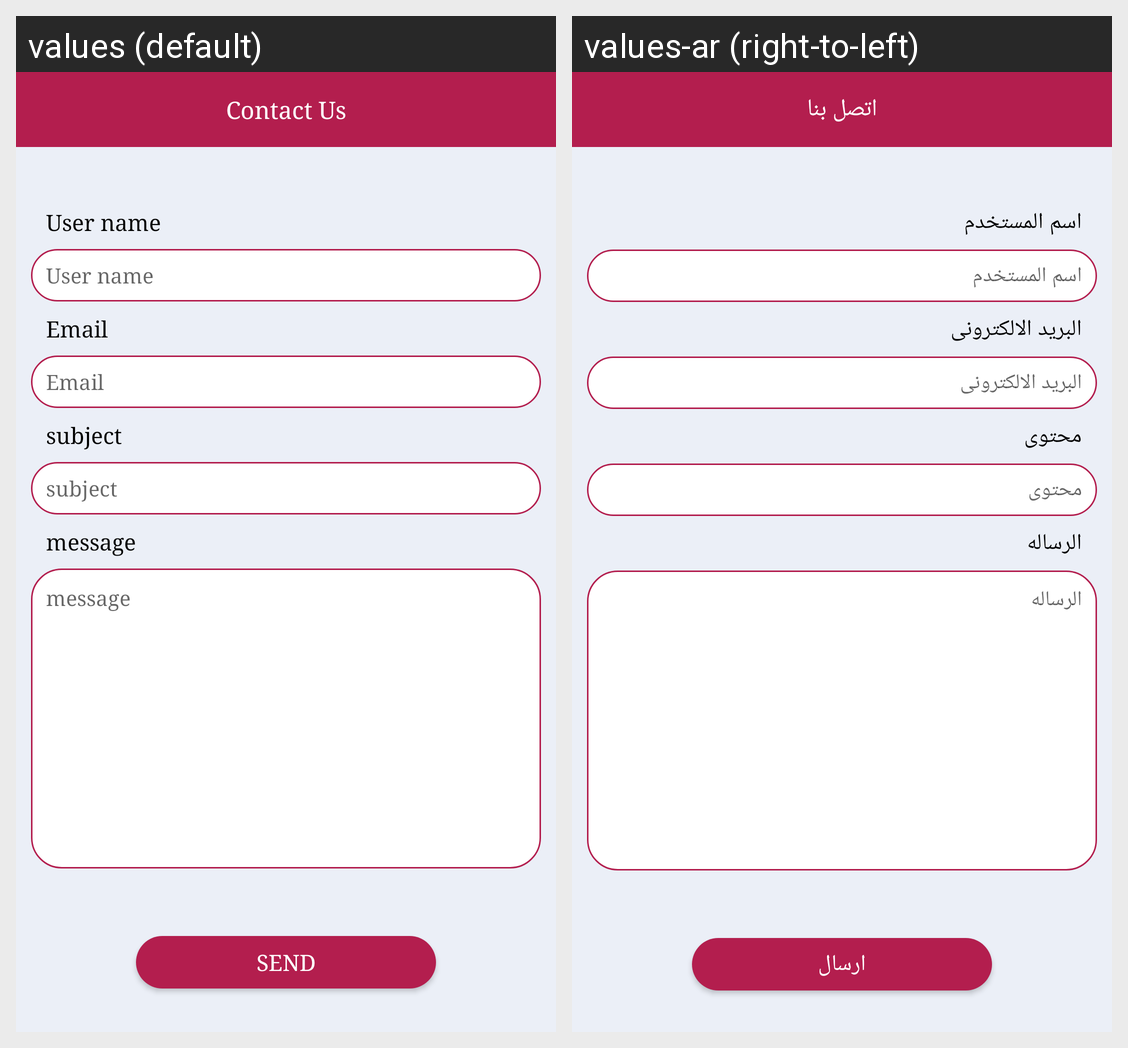

The same Android screen rendered under two of its app's locales, left to right. List the strings drawn on it with the default value and each locale's translation.
Android screen res/layout/fragment_contact_us.xml rendered under 2 locales, left to right: values (default), values-ar (right-to-left). Device: Nexus 5 (rendered at 1080×1920; each locale shown at half size, 540×960, under a caption strip naming it); theme AppTheme.
Strings drawn on this screen, with the default value and each locale's value (text and hints the layout hard-codes, and strings that could not be matched under every locale, appear in the picture but are not listed):

contact_us
  values: Contact Us
  values-ar: اتصل بنا

user_name
  values: User name
  values-ar: اسم المستخدم

user_email
  values: Email
  values-ar: البريد الالكترونى

subject
  values: subject
  values-ar: محتوى

message
  values: message
  values-ar: الرساله

send
  values: send
  values-ar: ارسال
